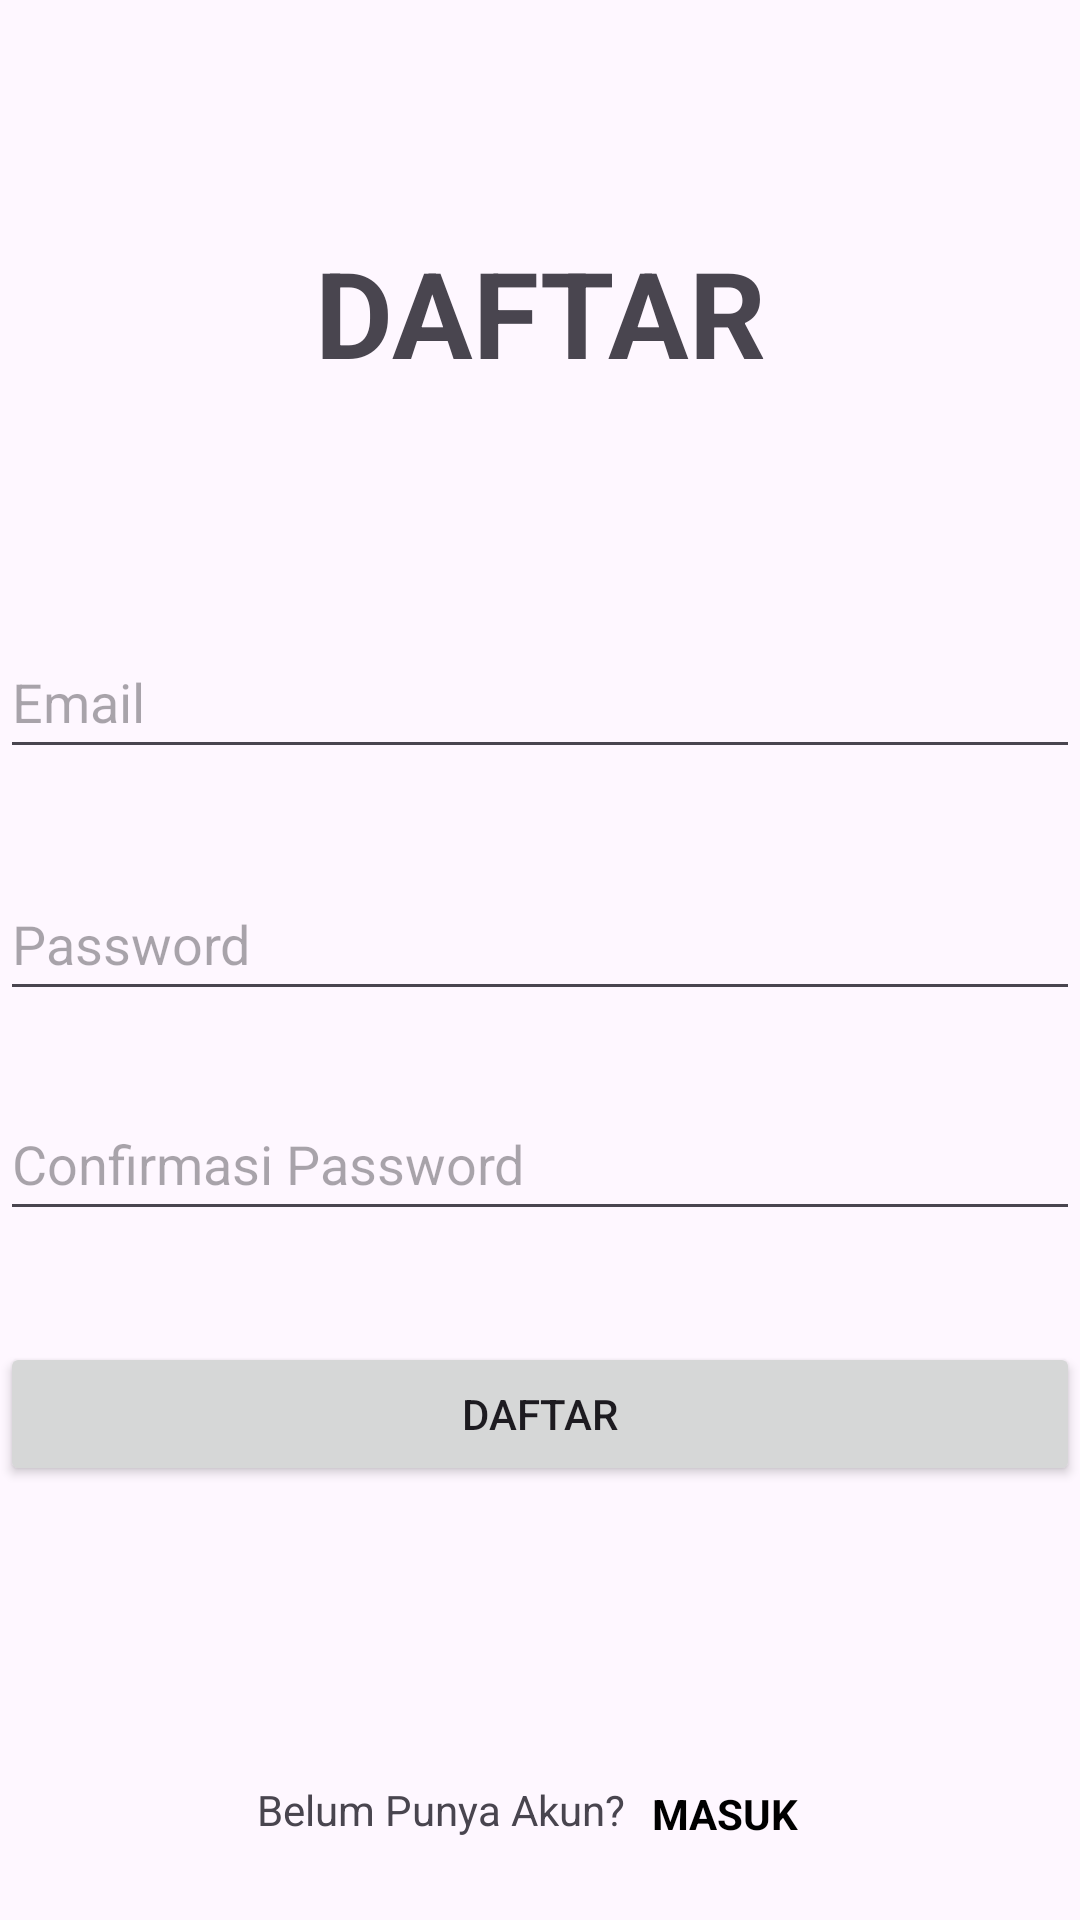

Write the Android layout XML for this screen, with the resource values it uses.
<!-- AndroidManifest.xml: application theme Theme.Tugas4Joseph -->
<!-- res/layout/activity_register.xml -->
<?xml version="1.0" encoding="utf-8"?>
<androidx.constraintlayout.widget.ConstraintLayout xmlns:android="http://schemas.android.com/apk/res/android"
    xmlns:app="http://schemas.android.com/apk/res-auto"
    xmlns:tools="http://schemas.android.com/tools"
    android:layout_width="match_parent"
    android:layout_height="match_parent"
    tools:context=".RegisterActivity">

    <TextView
        android:id="@+id/textView"
        android:layout_width="wrap_content"
        android:layout_height="wrap_content"
        android:text="DAFTAR"
        android:textSize="40sp"
        android:textStyle="bold"
        app:layout_constraintBottom_toBottomOf="parent"
        app:layout_constraintEnd_toEndOf="parent"
        app:layout_constraintStart_toStartOf="parent"
        app:layout_constraintTop_toTopOf="parent"
        app:layout_constraintVertical_bias="0.132" />

    <EditText
        android:id="@+id/edtEmail"
        android:layout_width="match_parent"
        android:layout_height="48dp"
        android:hint="Email"
        android:inputType="textEmailAddress"
        app:layout_constraintBottom_toBottomOf="parent"
        app:layout_constraintEnd_toEndOf="parent"
        app:layout_constraintHorizontal_bias="0.497"
        app:layout_constraintStart_toStartOf="parent"
        app:layout_constraintTop_toTopOf="parent"
        app:layout_constraintVertical_bias="0.352" />

    <EditText
        android:id="@+id/edtConfirmPassword"
        android:layout_width="match_parent"
        android:layout_height="48dp"
        android:hint="Confirmasi Password"
        android:inputType="textPassword"
        app:layout_constraintBottom_toBottomOf="parent"
        app:layout_constraintEnd_toEndOf="parent"
        app:layout_constraintHorizontal_bias="0.0"
        app:layout_constraintStart_toStartOf="parent"
        app:layout_constraintTop_toBottomOf="@+id/edtEmail"
        app:layout_constraintVertical_bias="0.316" />

    <EditText
        android:id="@+id/edtPassword"
        android:layout_width="match_parent"
        android:layout_height="48dp"
        android:hint="Password"
        android:inputType="textPassword"
        app:layout_constraintBottom_toBottomOf="parent"
        app:layout_constraintEnd_toEndOf="parent"
        app:layout_constraintHorizontal_bias="0.497"
        app:layout_constraintStart_toStartOf="parent"
        app:layout_constraintTop_toBottomOf="@+id/edtEmail"
        app:layout_constraintVertical_bias="0.097" />


    <Button
        android:id="@+id/buttonDaftar"
        android:layout_width="match_parent"
        android:layout_height="48dp"
        android:text="DAFTAR"
        app:layout_constraintBottom_toBottomOf="parent"
        app:layout_constraintEnd_toEndOf="parent"
        app:layout_constraintHorizontal_bias="0.0"
        app:layout_constraintStart_toStartOf="parent"
        app:layout_constraintTop_toBottomOf="@+id/edtPassword"
        app:layout_constraintVertical_bias="0.433" />

    <TextView
        android:id="@+id/textView2"
        android:layout_width="wrap_content"
        android:layout_height="wrap_content"
        android:layout_marginTop="113dp"
        android:text="Belum Punya Akun?"
        app:layout_constraintBottom_toBottomOf="parent"
        app:layout_constraintEnd_toEndOf="parent"
        app:layout_constraintHorizontal_bias="0.361"
        app:layout_constraintStart_toStartOf="parent"
        app:layout_constraintTop_toTopOf="parent"
        app:layout_constraintVertical_bias="0.946" />

    <TextView
        android:id="@+id/textMasuk"
        android:layout_width="wrap_content"
        android:layout_height="wrap_content"
        android:layout_marginTop="256dp"
        android:text="MASUK"
        android:textColor="@color/black"
        android:textStyle="bold"
        app:layout_constraintBottom_toBottomOf="parent"
        app:layout_constraintEnd_toEndOf="parent"
        app:layout_constraintHorizontal_bias="0.088"
        app:layout_constraintStart_toEndOf="@+id/textView2"
        app:layout_constraintTop_toTopOf="parent"
        app:layout_constraintVertical_bias="0.929" />

</androidx.constraintlayout.widget.ConstraintLayout>
<!-- resources referenced by this layout -->
<resources>
  <style name="Theme.Tugas4Joseph" parent="Base.Theme.Tugas4Joseph" />
  <style name="Base.Theme.Tugas4Joseph" parent="Theme.Material3.DayNight.NoActionBar">
          
          
      </style>
  <!-- not gathered from this repository: default colours our renderer supplied (Android Studio template values) -->
  <color name="black">#FF000000</color>
</resources>
